Run: headless pygame with SDL's dummy video driver; simulated clock (each Clock.tick advances the game by its frame time, no real sleeping); random seed 0; keys injected as events and as key.get_pressed() state; no mouse input.
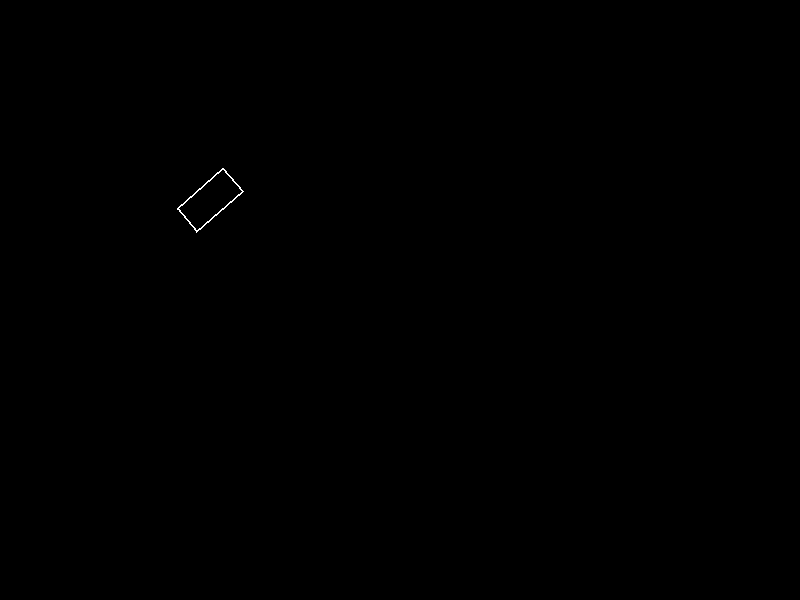
Frame 1 of 4 · flips 1–60 · no input
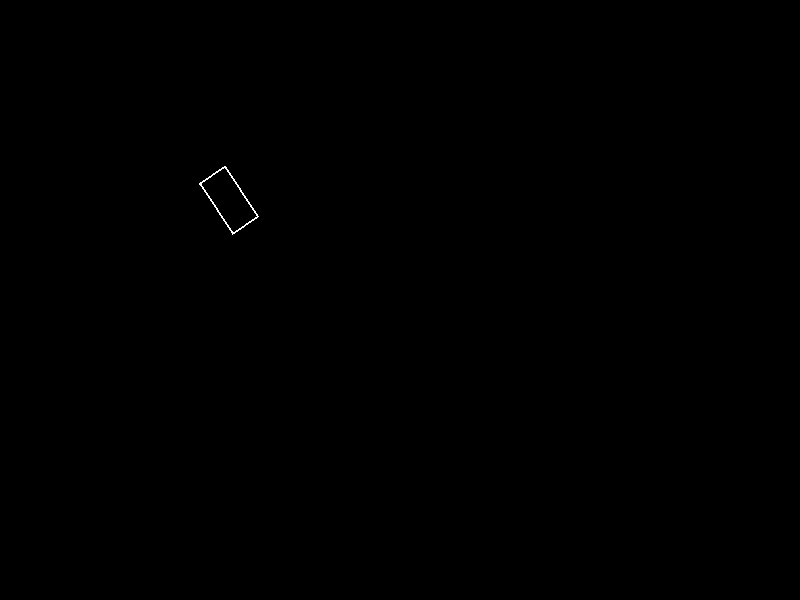
Frame 2 of 4 · flips 61–180 · tapped SPACE, RETURN · held RIGHT (→), D
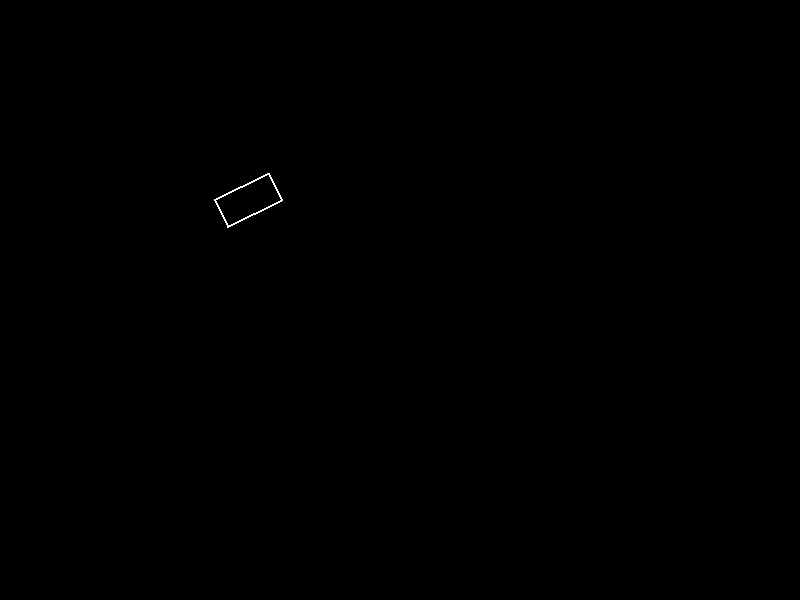
Frame 3 of 4 · flips 181–300 · held DOWN (↓), S
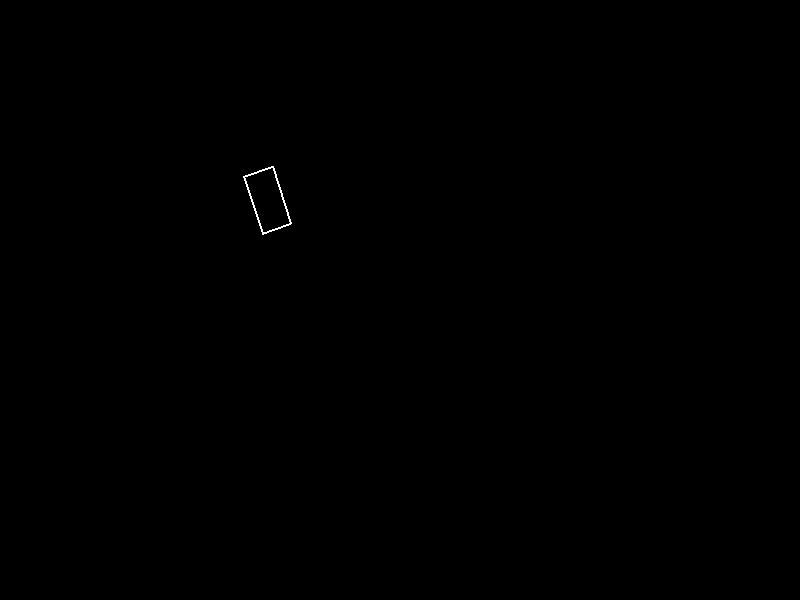
Frame 4 of 4 · flips 301–420 · held LEFT (←), A, UP (↑), W

The pygame program that drew these frames:

import pygame
import sys
from pygame.locals import QUIT
import math

class Vector2D:
    def __init__(self, x, y):
        self.x = x
        self.y = y

class RigidBody2D:
    def __init__(self, position, width, height, mass=1.0, rotational_damping=0.98):
        self.position = position
        self.width = width
        self.height = height
        self.mass = mass
        self.velocity = Vector2D(0, 0)
        self.orientation = 0  # in radians
        self.rotational_velocity = 0
        self.rotational_damping = rotational_damping

    def add_force_at_position(self, force, position):
        # Calculate linear acceleration based on the applied force
        acceleration = Vector2D(force.x / self.mass, force.y / self.mass)

        # Update velocity based on linear acceleration
        self.velocity.x += acceleration.x
        self.velocity.y += acceleration.y

        # Calculate torque based on the applied force and position
        torque = (position.x - self.position.x) * force.y - (position.y - self.position.y) * force.x

        # Calculate rotational acceleration using torque and moment of inertia
        moment_of_inertia = 0.5 * self.mass * (self.width**2 + self.height**2)
        rotational_acceleration = torque / moment_of_inertia

        # Update rotational velocity based on rotational acceleration
        self.rotational_velocity += rotational_acceleration

    def update(self, delta_time):
        # Update position based on the current velocity and delta time
        self.position.x += self.velocity.x * delta_time
        self.position.y += self.velocity.y * delta_time

        # Update orientation based on the current rotational velocity and delta time
        self.orientation += self.rotational_velocity * delta_time

        # Apply rotational damping to reduce rotational velocity over time
        # self.rotational_velocity *= self.rotational_damping

    def get_rotated_points(self):
        # Calculate the rotated points of the rectangle
        half_width = self.width / 2
        half_height = self.height / 2

        # Calculate the rotated points
        cos_theta = math.cos(self.orientation)
        sin_theta = math.sin(self.orientation)

        x1 = self.position.x + half_width * cos_theta - half_height * sin_theta
        y1 = self.position.y + half_width * sin_theta + half_height * cos_theta

        x2 = self.position.x - half_width * cos_theta - half_height * sin_theta
        y2 = self.position.y - half_width * sin_theta + half_height * cos_theta

        x3 = self.position.x - half_width * cos_theta + half_height * sin_theta
        y3 = self.position.y - half_width * sin_theta - half_height * cos_theta

        x4 = self.position.x + half_width * cos_theta + half_height * sin_theta
        y4 = self.position.y + half_width * sin_theta - half_height * cos_theta

        return [
            Vector2D(x1, y1),
            Vector2D(x2, y2),
            Vector2D(x3, y3),
            Vector2D(x4, y4)
        ]

# Pygame setup
pygame.init()
SCREEN_WIDTH, SCREEN_HEIGHT = 800, 600
screen = pygame.display.set_mode((SCREEN_WIDTH, SCREEN_HEIGHT))
pygame.display.set_caption('RigidBody2D Force Test')

# Colors
WHITE = (255, 255, 255)
RED = (255, 0, 0)

# Create a RigidBody2D instance
rect_body = RigidBody2D(position=Vector2D(200, 200), width=30, height=60, mass=1)

# Main game loop
clock = pygame.time.Clock()
hit = False

while True:
    for event in pygame.event.get():
        if event.type == QUIT:
            pygame.quit()
            sys.exit()
    if not hit:
        # Apply force at a specific position
        force = Vector2D(10, 0)
        application_position = Vector2D(0, 0)
        rect_body.add_force_at_position(force, application_position)
        hit = True

    # Update the rigid body for each frame
    delta_time = clock.tick(60) / 1000.0  # Frame rate of 60 frames per second
    rect_body.update(delta_time)

    # Draw the rectangle on the screen
    screen.fill((0, 0, 0))  # Clear the screen

    # Draw the rotated rectangle
    rotated_points = rect_body.get_rotated_points()
    pygame.draw.polygon(screen, WHITE, [(p.x, p.y) for p in rotated_points], 2)

    pygame.display.flip()  # Update the display
